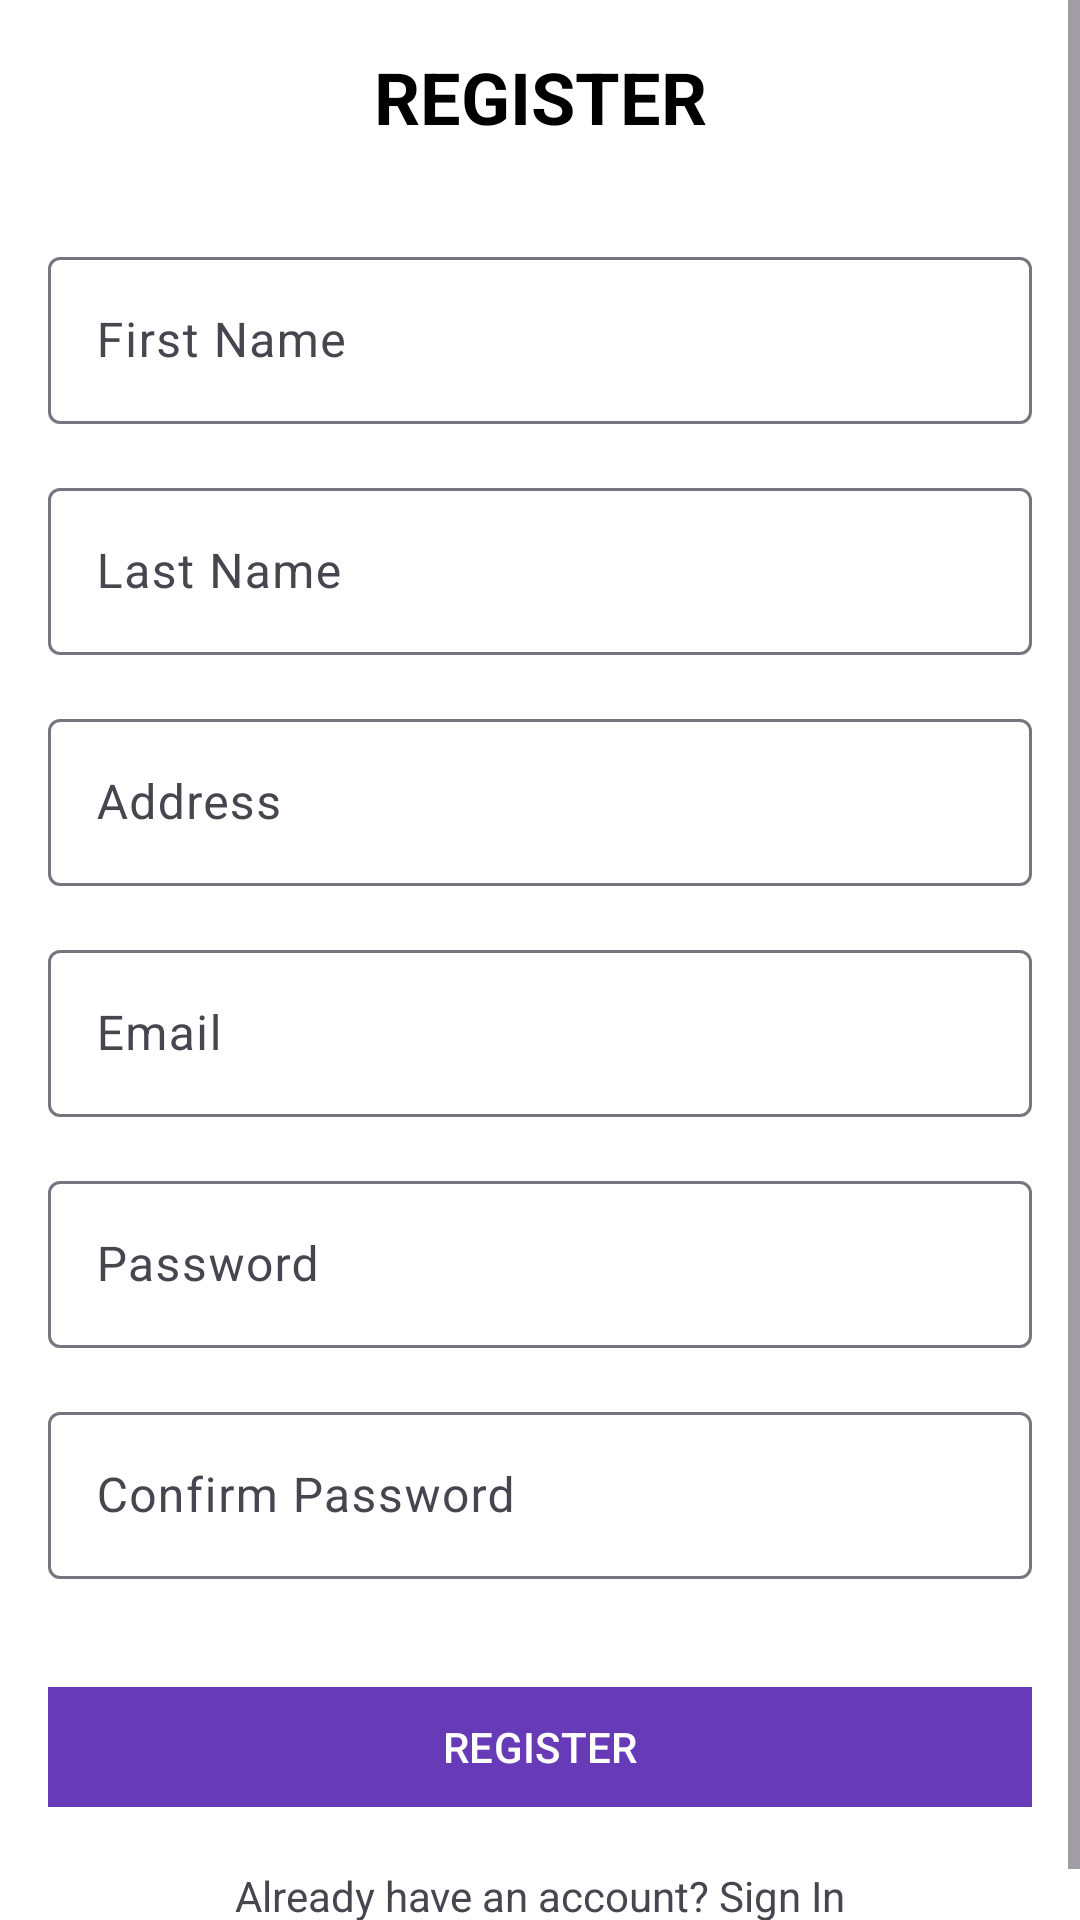

This screen was rendered from an Android layout file. Write that file and the resources it references.
<!-- AndroidManifest.xml: application theme Theme.RentBuySellRepeat -->
<!-- res/layout/activity_register.xml -->
<?xml version="1.0" encoding="utf-8"?>
<ScrollView xmlns:android="http://schemas.android.com/apk/res/android"
    xmlns:app="http://schemas.android.com/apk/res-auto"
    xmlns:tools="http://schemas.android.com/tools"
    android:layout_width="match_parent"
    android:layout_height="match_parent"
    android:background="@color/white"
    android:fillViewport="true">

    <androidx.constraintlayout.widget.ConstraintLayout
        android:layout_width="match_parent"
        android:layout_height="wrap_content"
        android:padding="16dp">

        <TextView
            android:id="@+id/tvTitle"
            android:layout_width="wrap_content"
            android:layout_height="wrap_content"
            android:text="@string/register"
            android:textColor="@color/black"
            android:textSize="24sp"
            android:textStyle="bold"
            app:layout_constraintEnd_toEndOf="parent"
            app:layout_constraintStart_toStartOf="parent"
            app:layout_constraintTop_toTopOf="parent" />

        <com.google.android.material.textfield.TextInputLayout
            android:id="@+id/tilFirstName"
            android:layout_width="match_parent"
            android:layout_height="wrap_content"
            android:layout_marginTop="32dp"
            app:layout_constraintEnd_toEndOf="parent"
            app:layout_constraintStart_toStartOf="parent"
            app:layout_constraintTop_toBottomOf="@id/tvTitle">

            <com.google.android.material.textfield.TextInputEditText
                android:id="@+id/etFirstName"
                android:layout_width="match_parent"
                android:layout_height="wrap_content"
                android:hint="@string/first_name"
                android:inputType="textPersonName" />
        </com.google.android.material.textfield.TextInputLayout>

        <com.google.android.material.textfield.TextInputLayout
            android:id="@+id/tilLastName"
            android:layout_width="match_parent"
            android:layout_height="wrap_content"
            android:layout_marginTop="16dp"
            app:layout_constraintEnd_toEndOf="parent"
            app:layout_constraintStart_toStartOf="parent"
            app:layout_constraintTop_toBottomOf="@id/tilFirstName">

            <com.google.android.material.textfield.TextInputEditText
                android:id="@+id/etLastName"
                android:layout_width="match_parent"
                android:layout_height="wrap_content"
                android:hint="@string/last_name"
                android:inputType="textPersonName" />
        </com.google.android.material.textfield.TextInputLayout>

        <com.google.android.material.textfield.TextInputLayout
            android:id="@+id/tilAddress"
            android:layout_width="match_parent"
            android:layout_height="wrap_content"
            android:layout_marginTop="16dp"
            app:layout_constraintEnd_toEndOf="parent"
            app:layout_constraintStart_toStartOf="parent"
            app:layout_constraintTop_toBottomOf="@id/tilLastName">

            <com.google.android.material.textfield.TextInputEditText
                android:id="@+id/etAddress"
                android:layout_width="match_parent"
                android:layout_height="wrap_content"
                android:hint="@string/address"
                android:inputType="textPostalAddress" />
        </com.google.android.material.textfield.TextInputLayout>

        <com.google.android.material.textfield.TextInputLayout
            android:id="@+id/tilEmail"
            android:layout_width="match_parent"
            android:layout_height="wrap_content"
            android:layout_marginTop="16dp"
            app:layout_constraintEnd_toEndOf="parent"
            app:layout_constraintStart_toStartOf="parent"
            app:layout_constraintTop_toBottomOf="@id/tilAddress">

            <com.google.android.material.textfield.TextInputEditText
                android:id="@+id/etEmail"
                android:layout_width="match_parent"
                android:layout_height="wrap_content"
                android:hint="@string/email"
                android:inputType="textEmailAddress" />
        </com.google.android.material.textfield.TextInputLayout>

        <com.google.android.material.textfield.TextInputLayout
            android:id="@+id/tilPassword"
            android:layout_width="match_parent"
            android:layout_height="wrap_content"
            android:layout_marginTop="16dp"
            app:layout_constraintEnd_toEndOf="parent"
            app:layout_constraintStart_toStartOf="parent"
            app:layout_constraintTop_toBottomOf="@id/tilEmail">

            <com.google.android.material.textfield.TextInputEditText
                android:id="@+id/etPassword"
                android:layout_width="match_parent"
                android:layout_height="wrap_content"
                android:hint="@string/password"
                android:inputType="textPassword" />
        </com.google.android.material.textfield.TextInputLayout>

        <com.google.android.material.textfield.TextInputLayout
            android:id="@+id/tilConfirmPassword"
            android:layout_width="match_parent"
            android:layout_height="wrap_content"
            android:layout_marginTop="16dp"
            app:layout_constraintEnd_toEndOf="parent"
            app:layout_constraintStart_toStartOf="parent"
            app:layout_constraintTop_toBottomOf="@id/tilPassword">

            <com.google.android.material.textfield.TextInputEditText
                android:id="@+id/etConfirmPassword"
                android:layout_width="match_parent"
                android:layout_height="wrap_content"
                android:hint="@string/confirm_password"
                android:inputType="textPassword" />
        </com.google.android.material.textfield.TextInputLayout>

        <com.google.android.material.button.MaterialButton
            android:id="@+id/btnRegister"
            android:layout_width="match_parent"
            android:layout_height="wrap_content"
            android:layout_marginTop="32dp"
            android:backgroundTint="@color/purple_500"
            android:text="@string/register"
            android:textColor="@color/white"
            app:cornerRadius="@dimen/_4sdp"
            app:layout_constraintEnd_toEndOf="parent"
            app:layout_constraintStart_toStartOf="parent"
            app:layout_constraintTop_toBottomOf="@id/tilConfirmPassword" />

        <ProgressBar
            android:id="@+id/progressBar"
            android:layout_width="wrap_content"
            android:layout_height="wrap_content"
            android:layout_marginTop="16dp"
            android:visibility="gone"
            app:layout_constraintEnd_toEndOf="parent"
            app:layout_constraintStart_toStartOf="parent"
            app:layout_constraintTop_toBottomOf="@id/btnRegister" />

        <TextView
            android:id="@+id/tvSignIn"
            android:layout_width="wrap_content"
            android:layout_height="wrap_content"
            android:layout_marginTop="16dp"
            android:text="@string/already_have_an_account_sign_in"
            app:layout_constraintEnd_toEndOf="parent"
            app:layout_constraintStart_toStartOf="parent"
            app:layout_constraintTop_toBottomOf="@id/progressBar"/>


    </androidx.constraintlayout.widget.ConstraintLayout>
</ScrollView>
<!-- resources referenced by this layout -->
<resources>
  <color name="black">#FF000000</color>
  <color name="purple_500">#673AB7</color>
  <color name="white">#FFFFFFFF</color>
  <string name="address">Address</string>
  <string name="already_have_an_account_sign_in">Already have an account? Sign In</string>
  <string name="confirm_password">Confirm Password</string>
  <string name="email">Email</string>
  <string name="first_name">First Name</string>
  <string name="last_name">Last Name</string>
  <string name="password">Password</string>
  <string name="register">REGISTER</string>
  <style name="Theme.RentBuySellRepeat" parent="Base.Theme.RentBuySellRepeat" />
  <style name="Base.Theme.RentBuySellRepeat" parent="Theme.Material3.DayNight.NoActionBar">
          
          
      </style>
</resources>
